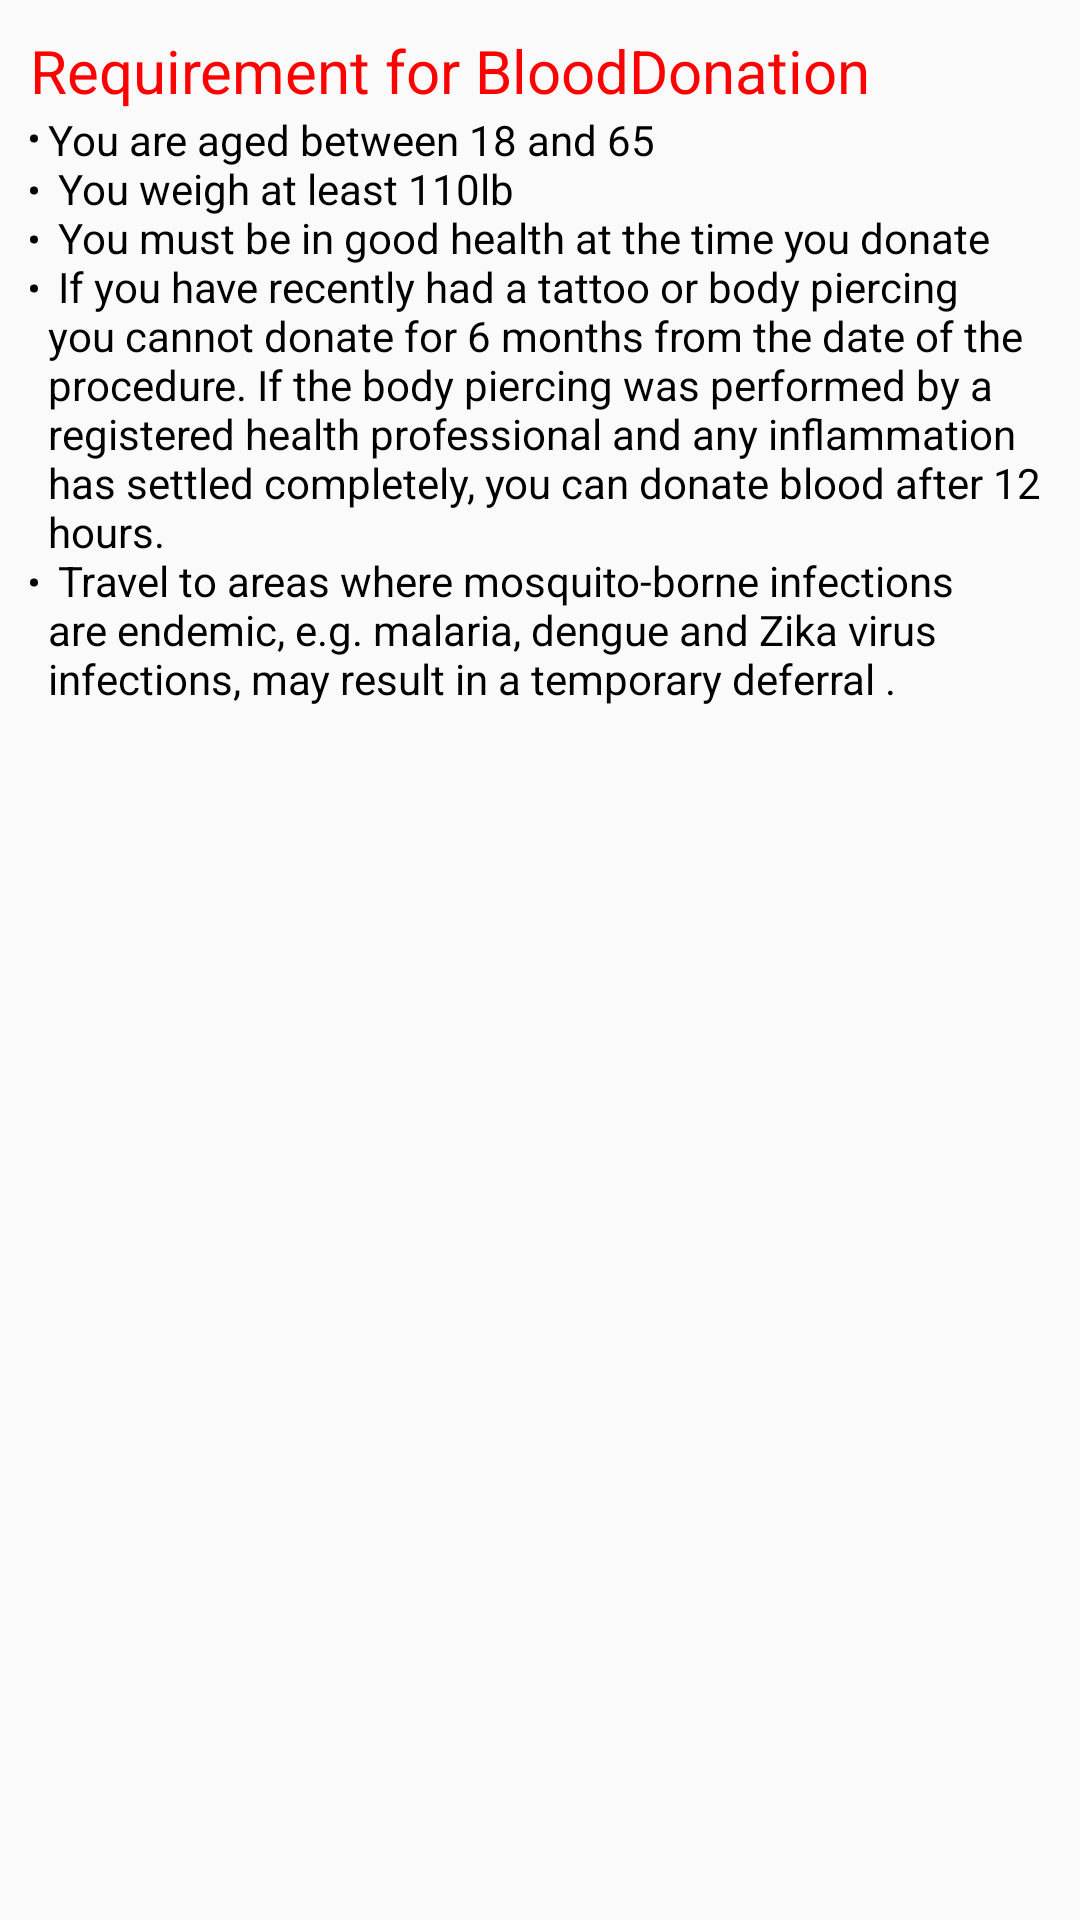

Layout XML and referenced resources for this Android screen:
<!-- AndroidManifest.xml: application theme AppTheme -->
<!-- res/layout/fragment_info.xml -->
<?xml version="1.0" encoding="utf-8"?>
<layout xmlns:android="http://schemas.android.com/apk/res/android"
    xmlns:tools="http://schemas.android.com/tools">

    <data>

    </data>
    <ScrollView
        android:layout_width="match_parent"
        android:layout_height="match_parent">
    <LinearLayout
        android:orientation="vertical"
        android:padding="10dp"
        android:layout_width="match_parent"
        android:layout_height="match_parent"
        tools:context=".screens.info.InfoFragment">

        <TextView
            android:text="@string/tv_requirement"
            android:textSize="20sp"
            android:textColor="@color/app_main_color"
            android:layout_width="wrap_content"
            android:layout_height="wrap_content"/>
        <TextView
            android:textColor="@android:color/black"
            android:text="@string/donation_info"
            android:layout_width="match_parent"
            android:layout_height="wrap_content"/>


    </LinearLayout>
    </ScrollView>
</layout>
<!-- resources referenced by this layout -->
<resources>
  <color name="app_main_color">#ff0000</color>
  <string name="donation_info">
          <ol>
          <li>You are aged between 18 and 65</li>\n
          <li>You weigh at least 110lb</li>\n
          <li>You must be in good health at the time you donate</li>\n
          <li>If you have recently had a tattoo or body piercing you cannot
              donate for 6 months from the date of the procedure.  If the
              body piercing was performed by a registered health professional
              and any inflammation has settled completely, you can donate
              blood after 12 hours.</li>\n
          <li>Travel to areas where mosquito-borne infections are endemic,
              e.g. malaria, dengue and Zika virus infections, may result in a temporary deferral .</li>\n
          </ol>
      </string>
  <string name="tv_requirement">Requirement for BloodDonation</string>
  <style name="AppTheme" parent="Theme.AppCompat.Light.DarkActionBar">
          
          <item name="colorPrimary">@color/app_main_color</item>
          <item name="colorPrimaryDark">@android:color/holo_red_dark</item>
          <item name="colorAccent">@color/colorAccent</item>
      </style>
  <color name="colorAccent">#03DAC5</color>
</resources>
